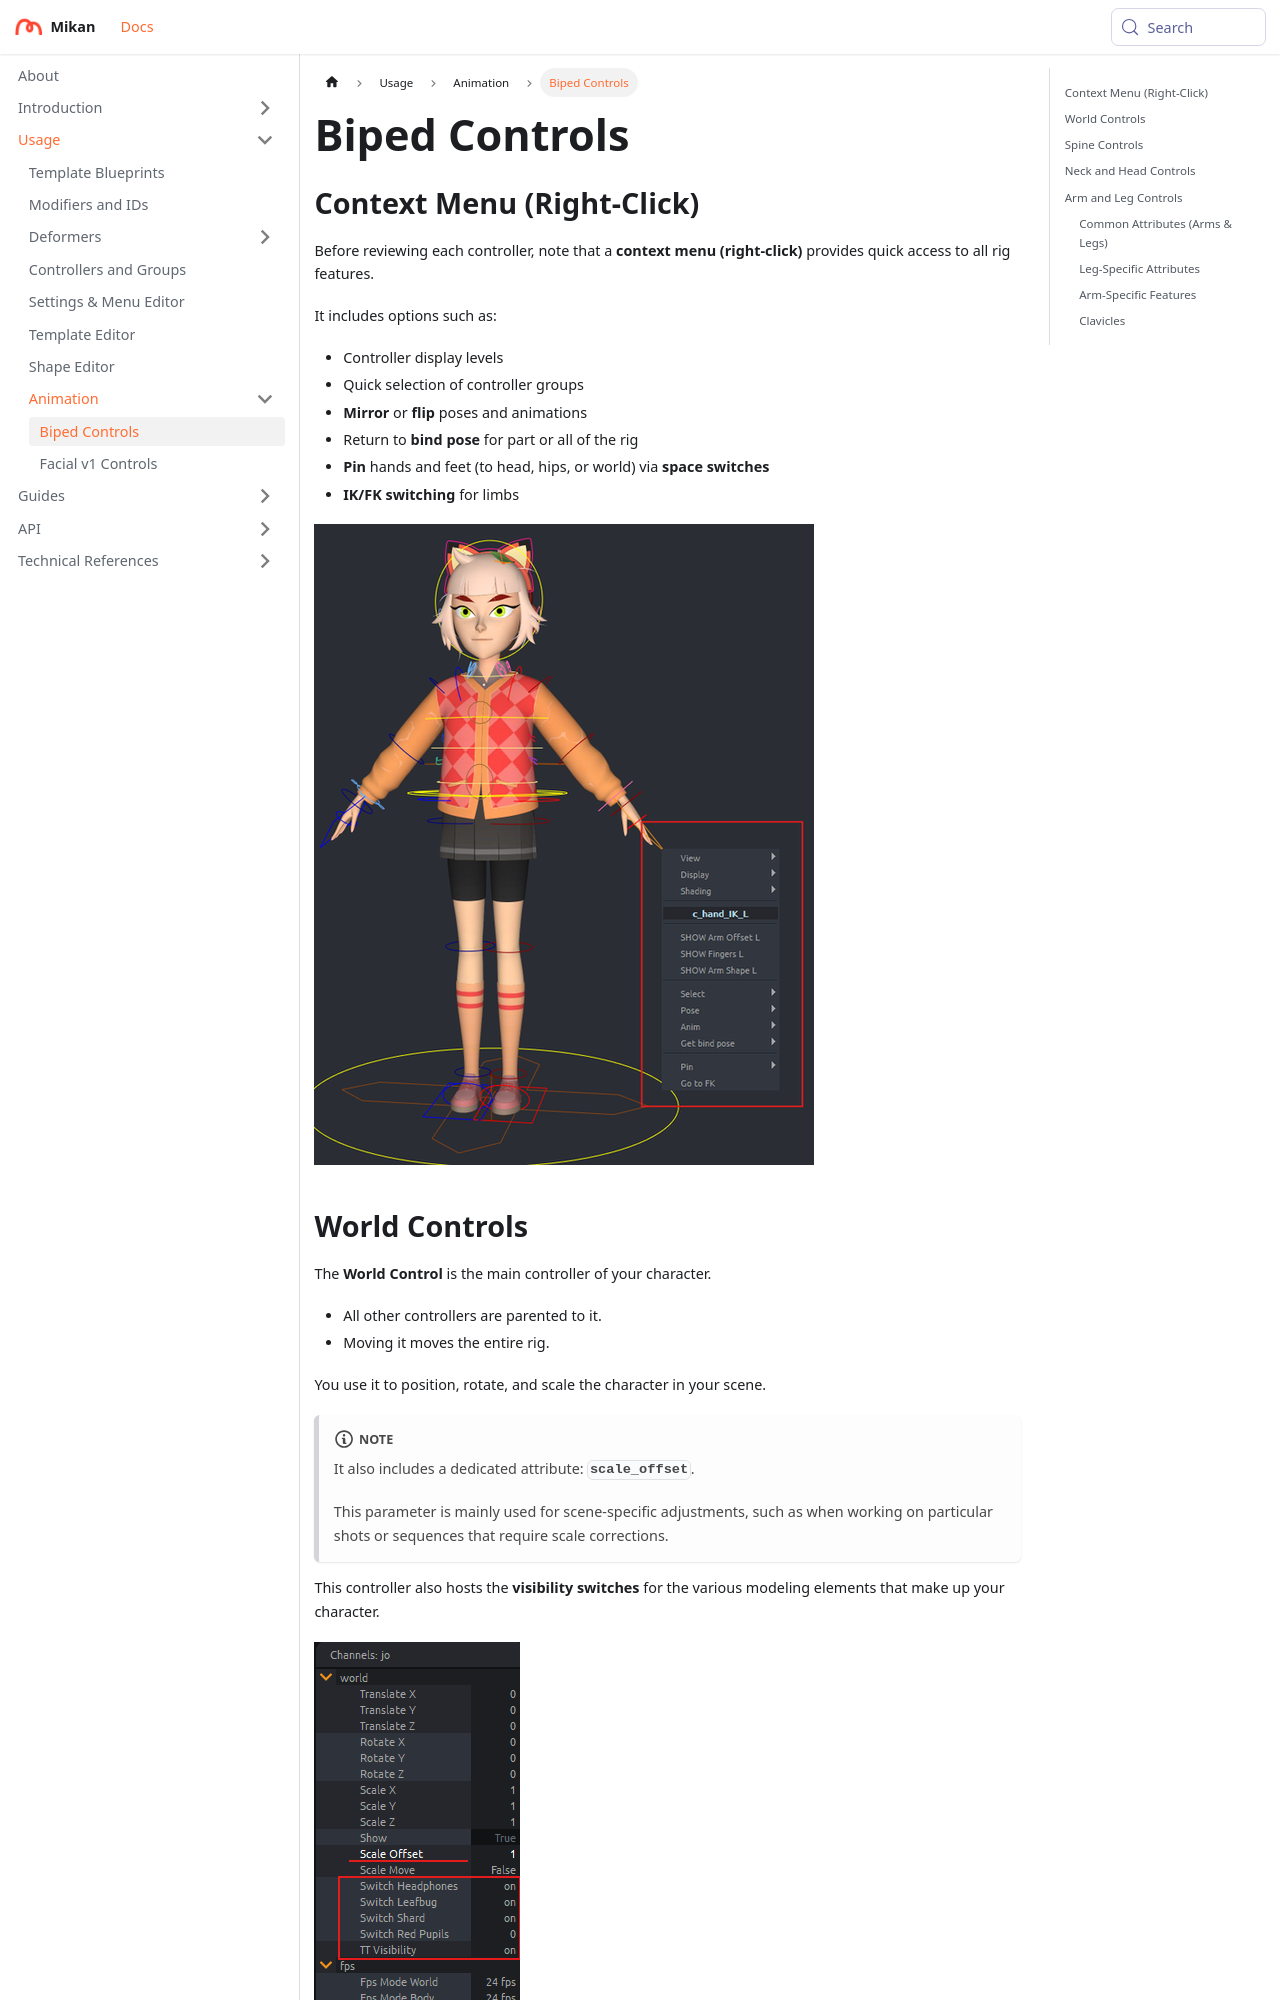

repository: Citrus-Software/mikan-docs · page: usage/animation/how_to_animate_a_biped.html · generator: docusaurus

---
sidebar_position: 1
---

# Biped Controls

## Context Menu (Right-Click)

Before reviewing each controller, note that a **context menu (right-click)** provides quick access to all rig features.

It includes options such as:

- Controller display levels
- Quick selection of controller groups
- **Mirror** or **flip** poses and animations
- Return to **bind pose** for part or all of the rig
- **Pin** hands and feet (to head, hips, or world) via **space switches**
- **IK/FK switching** for limbs

![Context Menu](./img/menu_contextuel.png)
